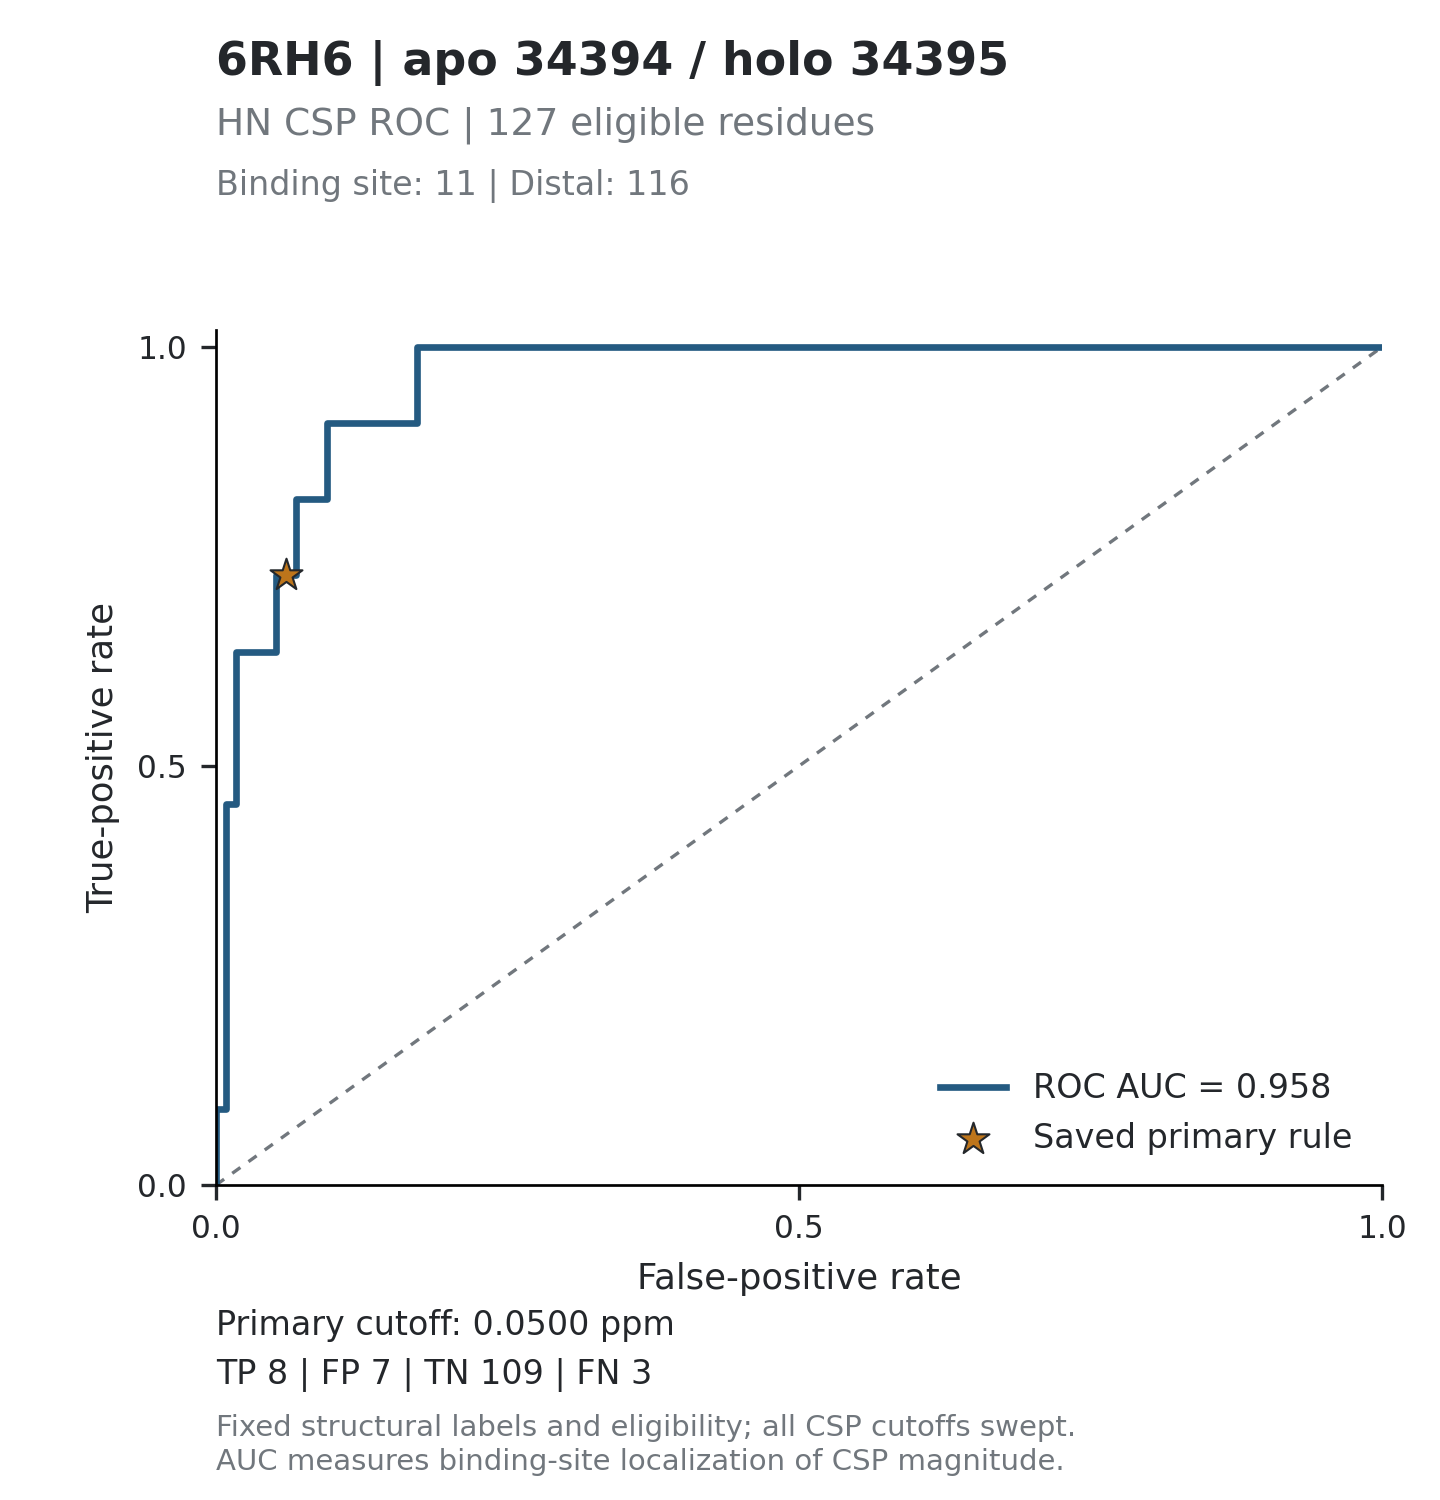

The table this chart was drawn from, first rows:
threshold, tp, fp, tn, fn, tpr, fpr, specificity, precision, fdr, tp_fp_ratio, target_id, score_mode
inf, 0, 0, 116, 11, 0, 0, 1, , , , 6RH6_34394, absolute_ppm
0.3251, 1, 0, 116, 10, 0.09091, 0, 1, 1, 0, , 6RH6_34394, absolute_ppm
0.2375, 1, 1, 115, 10, 0.09091, 0.008621, 0.9914, 0.5, 0.5, 1, 6RH6_34394, absolute_ppm
0.186, 2, 1, 115, 9, 0.1818, 0.008621, 0.9914, 0.6667, 0.3333, 2, 6RH6_34394, absolute_ppm
0.1748, 3, 1, 115, 8, 0.2727, 0.008621, 0.9914, 0.75, 0.25, 3, 6RH6_34394, absolute_ppm
0.1587, 4, 1, 115, 7, 0.3636, 0.008621, 0.9914, 0.8, 0.2, 4, 6RH6_34394, absolute_ppm
0.1509, 5, 1, 115, 6, 0.4545, 0.008621, 0.9914, 0.8333, 0.1667, 5, 6RH6_34394, absolute_ppm
0.1289, 5, 2, 114, 6, 0.4545, 0.01724, 0.9828, 0.7143, 0.2857, 2.5, 6RH6_34394, absolute_ppm
0.1283, 6, 2, 114, 5, 0.5455, 0.01724, 0.9828, 0.75, 0.25, 3, 6RH6_34394, absolute_ppm
0.1019, 7, 2, 114, 4, 0.6364, 0.01724, 0.9828, 0.7778, 0.2222, 3.5, 6RH6_34394, absolute_ppm
0.0919, 7, 3, 113, 4, 0.6364, 0.02586, 0.9741, 0.7, 0.3, 2.333, 6RH6_34394, absolute_ppm
0.0891, 7, 4, 112, 4, 0.6364, 0.03448, 0.9655, 0.6364, 0.3636, 1.75, 6RH6_34394, absolute_ppm
0.0866, 7, 5, 111, 4, 0.6364, 0.0431, 0.9569, 0.5833, 0.4167, 1.4, 6RH6_34394, absolute_ppm
0.0629, 7, 6, 110, 4, 0.6364, 0.05172, 0.9483, 0.5385, 0.4615, 1.167, 6RH6_34394, absolute_ppm
0.0533, 8, 6, 110, 3, 0.7273, 0.05172, 0.9483, 0.5714, 0.4286, 1.333, 6RH6_34394, absolute_ppm
0.0532, 8, 7, 109, 3, 0.7273, 0.06034, 0.9397, 0.5333, 0.4667, 1.143, 6RH6_34394, absolute_ppm
0.0496, 8, 8, 108, 3, 0.7273, 0.06897, 0.931, 0.5, 0.5, 1, 6RH6_34394, absolute_ppm
0.047, 9, 8, 108, 2, 0.8182, 0.06897, 0.931, 0.5294, 0.4706, 1.125, 6RH6_34394, absolute_ppm
0.0469, 9, 9, 107, 2, 0.8182, 0.07759, 0.9224, 0.5, 0.5, 1, 6RH6_34394, absolute_ppm
0.0464, 9, 10, 106, 2, 0.8182, 0.08621, 0.9138, 0.4737, 0.5263, 0.9, 6RH6_34394, absolute_ppm
0.0435, 9, 11, 105, 2, 0.8182, 0.09483, 0.9052, 0.45, 0.55, 0.8182, 6RH6_34394, absolute_ppm
0.0434, 10, 11, 105, 1, 0.9091, 0.09483, 0.9052, 0.4762, 0.5238, 0.9091, 6RH6_34394, absolute_ppm
0.0424, 10, 12, 104, 1, 0.9091, 0.1034, 0.8966, 0.4545, 0.5455, 0.8333, 6RH6_34394, absolute_ppm
0.0419, 10, 13, 103, 1, 0.9091, 0.1121, 0.8879, 0.4348, 0.5652, 0.7692, 6RH6_34394, absolute_ppm
0.0414, 10, 14, 102, 1, 0.9091, 0.1207, 0.8793, 0.4167, 0.5833, 0.7143, 6RH6_34394, absolute_ppm
0.0401, 10, 15, 101, 1, 0.9091, 0.1293, 0.8707, 0.4, 0.6, 0.6667, 6RH6_34394, absolute_ppm
0.0399, 10, 16, 100, 1, 0.9091, 0.1379, 0.8621, 0.3846, 0.6154, 0.625, 6RH6_34394, absolute_ppm
0.0392, 10, 17, 99, 1, 0.9091, 0.1466, 0.8534, 0.3704, 0.6296, 0.5882, 6RH6_34394, absolute_ppm
0.0387, 10, 18, 98, 1, 0.9091, 0.1552, 0.8448, 0.3571, 0.6429, 0.5556, 6RH6_34394, absolute_ppm
0.0356, 10, 19, 97, 1, 0.9091, 0.1638, 0.8362, 0.3448, 0.6552, 0.5263, 6RH6_34394, absolute_ppm
0.0322, 10, 20, 96, 1, 0.9091, 0.1724, 0.8276, 0.3333, 0.6667, 0.5, 6RH6_34394, absolute_ppm
0.0319, 11, 20, 96, 0, 1, 0.1724, 0.8276, 0.3548, 0.6452, 0.55, 6RH6_34394, absolute_ppm
0.0266, 11, 21, 95, 0, 1, 0.181, 0.819, 0.3438, 0.6562, 0.5238, 6RH6_34394, absolute_ppm
0.0258, 11, 22, 94, 0, 1, 0.1897, 0.8103, 0.3333, 0.6667, 0.5, 6RH6_34394, absolute_ppm
0.0256, 11, 23, 93, 0, 1, 0.1983, 0.8017, 0.3235, 0.6765, 0.4783, 6RH6_34394, absolute_ppm
0.025, 11, 24, 92, 0, 1, 0.2069, 0.7931, 0.3143, 0.6857, 0.4583, 6RH6_34394, absolute_ppm
0.0241, 11, 25, 91, 0, 1, 0.2155, 0.7845, 0.3056, 0.6944, 0.44, 6RH6_34394, absolute_ppm
0.0235, 11, 26, 90, 0, 1, 0.2241, 0.7759, 0.2973, 0.7027, 0.4231, 6RH6_34394, absolute_ppm
0.0228, 11, 27, 89, 0, 1, 0.2328, 0.7672, 0.2895, 0.7105, 0.4074, 6RH6_34394, absolute_ppm
0.0223, 11, 28, 88, 0, 1, 0.2414, 0.7586, 0.2821, 0.7179, 0.3929, 6RH6_34394, absolute_ppm
0.022, 11, 29, 87, 0, 1, 0.25, 0.75, 0.275, 0.725, 0.3793, 6RH6_34394, absolute_ppm
0.0216, 11, 30, 86, 0, 1, 0.2586, 0.7414, 0.2683, 0.7317, 0.3667, 6RH6_34394, absolute_ppm
0.0213, 11, 31, 85, 0, 1, 0.2672, 0.7328, 0.2619, 0.7381, 0.3548, 6RH6_34394, absolute_ppm
0.0208, 11, 32, 84, 0, 1, 0.2759, 0.7241, 0.2558, 0.7442, 0.3438, 6RH6_34394, absolute_ppm
0.0203, 11, 33, 83, 0, 1, 0.2845, 0.7155, 0.25, 0.75, 0.3333, 6RH6_34394, absolute_ppm
0.0192, 11, 34, 82, 0, 1, 0.2931, 0.7069, 0.2444, 0.7556, 0.3235, 6RH6_34394, absolute_ppm
0.0191, 11, 35, 81, 0, 1, 0.3017, 0.6983, 0.2391, 0.7609, 0.3143, 6RH6_34394, absolute_ppm
0.0185, 11, 36, 80, 0, 1, 0.3103, 0.6897, 0.234, 0.766, 0.3056, 6RH6_34394, absolute_ppm
0.0183, 11, 37, 79, 0, 1, 0.319, 0.681, 0.2292, 0.7708, 0.2973, 6RH6_34394, absolute_ppm
0.0177, 11, 38, 78, 0, 1, 0.3276, 0.6724, 0.2245, 0.7755, 0.2895, 6RH6_34394, absolute_ppm
0.0173, 11, 39, 77, 0, 1, 0.3362, 0.6638, 0.22, 0.78, 0.2821, 6RH6_34394, absolute_ppm
0.0171, 11, 40, 76, 0, 1, 0.3448, 0.6552, 0.2157, 0.7843, 0.275, 6RH6_34394, absolute_ppm
0.017, 11, 41, 75, 0, 1, 0.3534, 0.6466, 0.2115, 0.7885, 0.2683, 6RH6_34394, absolute_ppm
0.0168, 11, 42, 74, 0, 1, 0.3621, 0.6379, 0.2075, 0.7925, 0.2619, 6RH6_34394, absolute_ppm
0.0166, 11, 43, 73, 0, 1, 0.3707, 0.6293, 0.2037, 0.7963, 0.2558, 6RH6_34394, absolute_ppm
0.0164, 11, 44, 72, 0, 1, 0.3793, 0.6207, 0.2, 0.8, 0.25, 6RH6_34394, absolute_ppm
0.0163, 11, 45, 71, 0, 1, 0.3879, 0.6121, 0.1964, 0.8036, 0.2444, 6RH6_34394, absolute_ppm
0.0161, 11, 46, 70, 0, 1, 0.3966, 0.6034, 0.193, 0.807, 0.2391, 6RH6_34394, absolute_ppm
0.016, 11, 48, 68, 0, 1, 0.4138, 0.5862, 0.1864, 0.8136, 0.2292, 6RH6_34394, absolute_ppm
0.0157, 11, 50, 66, 0, 1, 0.431, 0.569, 0.1803, 0.8197, 0.22, 6RH6_34394, absolute_ppm
... 160 more rows
